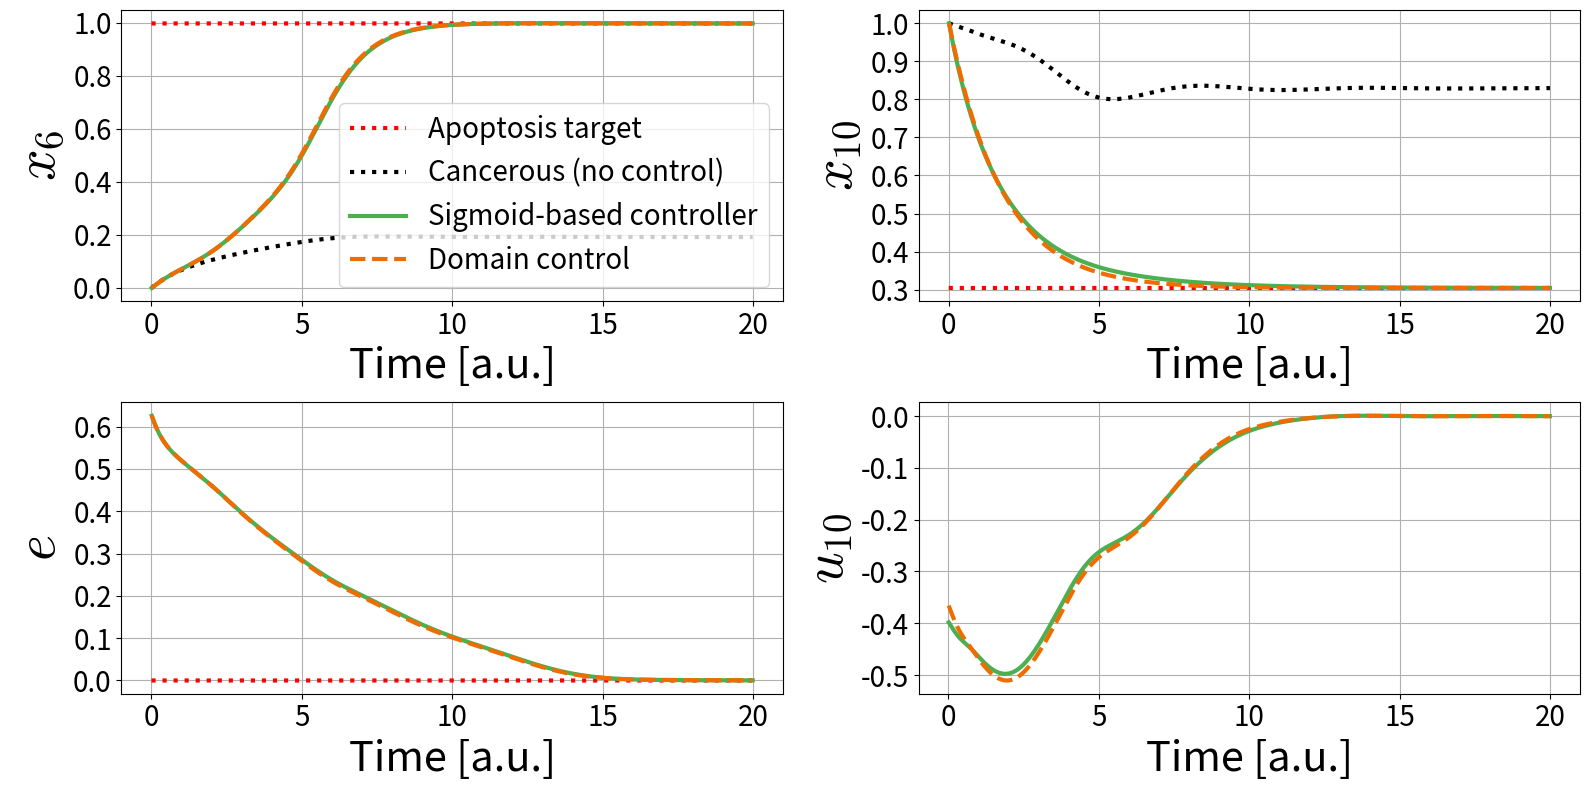

Reproduce this figure in Python.
# -*- coding: utf-8 -*-
"""
Created on Sun Oct 22 15:03:16 2023

@author: xiaoyenche
"""

import matplotlib.pyplot as plt
import numpy as np
from scipy.integrate import odeint
#import seaborn as sns
#sns.set_context('talk')

x1eA = 0.4165
x2eA = 0.4668
x3eA = 0.5700
x4eA = 0.7438
x5eA = 0.3215
x6eA = 0.9970
x7eA = 0.2756
x8eA = 0.4134
x9eA = 0.6647
x10eA = 0.3044
x11eA = 0.5262
x12eA = 0.4145
x13eA = 0.1484
x14eA = 0.2998
x15eA = 0.3765
x16eA = 0.2471
x17eA = 0.1336
x18eA = 0.1342
x19eA = 0.5788
x20eA = 0.1922
x21eA = 0.8766
x22eA = 0.7159
x23eA = 0.8486
x24eA = 0.1740
x25eA = 0.1433
x26eA = 0.4089
x27eA = 0
x28eA = 0
x29eA = 0.0806
x30eA = 0.6282
x31eA = 0.6915
x32eA = 0.4933


x1eB = 0.4277
x2eB = 0.4642
x3eB = 0.4511
x4eB = 0.2973
x5eB = 0.6263
x6eB = 0.7105
x7eB = 0.2645
x8eB = 0.2439
x9eB = 0.4760
x10eB = 0.8058
x11eB = 0.4606
x12eB = 0.6239
x13eB = 0.5908
x14eB = 0.6632
x15eB = 0.4680
x16eB = 0.4911
x17eB = 0.4613
x18eB = 0.4273
x19eB = 0.4853
x20eB = 0.2620
x21eB = 0.0688
x22eB = 0.2641
x23eB = 0.1024
x24eB = 0.7533
x25eB = 0.8853
x26eB = 0.5158
x27eB = 0
x28eB = 0
x29eB = 0.6772
x30eB = 0.4550
x31eB = 0.8148
x32eB = 0.4877


x1eC = 0.4712
x2eC = 0.4545
x3eC = 0.4378
x4eC = 0.2836
x5eC = 0.5298
x6eC = 0.1921
x7eC = 0.3087
x8eC = 0.1955
x9eC = 0.4758
x10eC = 0.8294
x11eC = 0.4636
x12eC = 0.6464
x13eC = 0.6214
x14eC = 0.6823
x15eC = 0.4702
x16eC = 0.7550
x17eC = 0.8022
x18eC = 0.8620
x19eC = 0.5550
x20eC = 0.3441
x21eC = 0.0621
x22eC = 0.2498
x23eC = 0.0923
x24eC = 0.7705
x25eC = 0.9007
x26eC = 0.5427
x27eC = 0
x28eC = 0
x29eC = 0.7016
x30eC = 0.5882
x31eC = 0.6413
x32eC = 0.4666


# Guess Cancer state
x1o = 0
x2o = 0
x3o = 0
x4o = 0
x5o = 1
x6o = 0
x7o = 0
x8o = 0
x9o = 0
x10o = 1
x11o = 0
x12o = 1
x13o = 1
x14o = 1
x15o = 0 
x16o = 1
x17o = 1
x18o = 1 
x19o = 1
x20o = 0
x21o = 0
x22o = 0
x23o = 0
x24o = 1
x25o = 0
x26o = 1
x27o = 0
x28o = 0
x29o = 1
x30o = 1
x31o = 1
x32o = 0

S = 0.5
n = 4
a = 0.5
b = 0.5
k = 1
s1 = 1.028
s2 = 1.281
s3 = 0.598
s4 = 0.827
s5 = 1.02
s6 = 2.244
s7 = 1.037
s8 = 1.507
s9 = 0.203
s10 = 1.299
s11 = 1.337
s12 = 0.921
s13 = 2.044
s14 = 0.678
s15 = 0.924
s16 = 0.467
s17 = 0.947
s18 = 0.242
s19 = 0.941
s20 = 0.48
s21 = 0.666
s22 = 0.232
s23 = 1.156
s24 = 0.951
s25 = 0.849
s26 = 0.698
s27 = 1.288
s28 = 0.966
s29 = 1.419
s30 = 0.401
s31 = 0.293
s32 = 1.479

xo = [x1o,x2o,x3o,x4o,x5o,x6o,x7o,x8o,x9o,x10o,x11o,x12o,x13o,x14o,x15o,x16o,x17o,x18o,x19o,x20o,x21o,x22o,x23o,x24o,x25o,x26o,x27o,x28o,x29o,x30o,x31o,x32o]
xeA = [x1eA,x2eA,x3eA,x4eA,x5eA,x6eA,x7eA,x8eA,x9eA,x10eA,x11eA,x12eA,x13eA,x14eA,x15eA,x16eA,x17eA,x18eA,x19eA,x20eA,x21eA,x22eA,x23eA,x24eA,x25eA,x26eA,x27eA,x28eA,x29eA,x30eA,x31eA,x32eA]
xeB = [x1eB,x2eB,x3eB,x4eB,x5eB,x6eB,x7eB,x8eB,x9eB,x10eB,x11eB,x12eB,x13eB,x14eB,x15eB,x16eB,x17eB,x18eB,x19eB,x20eB,x21eB,x22eB,x23eB,x24eB,x25eB,x26eB,x27eB,x28eB,x29eB,x30eB,x31eB,x32eB]
xeC = [x1eC,x2eC,x3eC,x4eC,x5eC,x6eC,x7eC,x8eC,x9eC,x10eC,x11eC,x12eC,x13eC,x14eC,x15eC,x16eC,x17eC,x18eC,x19eC,x20eC,x21eC,x22eC,x23eC,x24eC,x25eC,x26eC,x27eC,x28eC,x29eC,x30eC,x31eC,x32eC]

# Nonlinear system
def deriv(X,t):
    x1,x2,x3,x4,x5,x6,x7,x8,x9,x10,x11,x12,x13,x14,x15,x16,x17,x18,x19,x20,x21,x22,x23,x24,x25,x26,x27,x28,x29,x30,x31,x32 = X
    dx1 = (2*b*S**n)/(S**n+s32*x32**n)-k*x1
    dx2 = (a*(s1*x1**n+s9*x9**n+s14*x14**n)/3)/(S**n+(1/3)*s1*x1**n+(1/3)*s9*x9**n+(1/3)*s14*x14**n) + (2*b*S**n)/(2*S**n+s16*x16**n+s31*x31**n) - k*x2
    dx3 = (a*(s2*x2**n+s8*x8**n+s29*x29**n)/3)/(S**n+(1/3)*s2*x2**n+(1/3)*s8*x8**n+(1/3)*s29*x29**n) + (3*b*S**n)/(3*S**n+s9*x9**n+s10*x10**n+s16*x16**n) - k*x3
    dx4 = (a*s2*x2**n)/(S**n+s2*x2**n) + (b*S**n)/(S**n+s25*x25**n) - k*x4
    dx5 = (a*s13*x13**n)/(S**n+s13*x13**n) + (b*S**n)/(S**n+(1/3)*s14*x14**n+(1/3)*s17*x17**n+(1/3)*s19*x19**n) - k*x5
    dx6 = (2*b*S**n)/(S**n+(1/2)*s17*x17**n+(1/2)*s18*x18**n)-k*x6
    dx7 = (a*s20*x20**n)/(S**n+s20*x20**n) + (b*S**n)/(S**n+(1/2)*s15*x15**n+(1/2)*s32*x32**n) - k*x7
    dx8 = (2*b*S**n)/(S**n+(1/3)*s4*x4**n+(1/3)*s10*x10**n+(1/3)*s16*x16**n)-k*x8
    dx9 = (a*(s11*x11**n+s13*x13**n+s25*x25**n+s26*x26**n)/4)/(S**n+(1/4)*s11*x11**n+(1/4)*s13*x13**n+(1/4)*s25*x25**n+(1/4)*s26*x26**n) + (b*S**n)/(S**n+s29*x29**n) - k*x9
    dx10 = (a*(s11*x11**n+s12*x12**n+s13*x13**n)/3)/(S**n+(1/3)*s11*x11**n+(1/3)*s12*x12**n+(1/3)*s13*x13**n) + (b*S**n)/(S**n+s4*x4**n) - k*x10
    dx11 = (a*(s10*x10**n+s13*x13**n+s14*x14**n+s27*x27**n+s28*x28**n))/(5*S**n+s10*x10**n+s13*x13**n+s14*x14**n+s27*x27**n+s28*x28**n) + (b*S**n)/(S**n+s29*x29**n) - k*x11
    dx12 = (a*(s9*x9**n+s10*x10**n+s11*x11**n+s13*x13**n+s14*x14**n+s15*x15**n))/(6*S**n+s9*x9**n+s10*x10**n+s11*x11**n+s13*x13**n+s14*x14**n+s15*x15**n) + (b*S**n)/(S**n+s2*x2**n) - k*x12
    dx13 = (2*a*(s12*x12**n+s14*x14**n+s28*x28**n)/3)/(S**n+(1/3)*s12*x12**n+(1/3)*s14*x14**n+(1/3)*s28*x28**n) - k*x13
    dx14 = (a*(s10*x10**n+s13*x13**n+s25*x25**n+s26*x26**n+s28*x28**n))/(5*S**n+s10*x10**n+s13*x13**n+s25*x25**n+s26*x26**n+s28*x28**n) + (b*S**n)/(S**n+s2*x2**n) - k*x14
    dx15 = (a*s14*x14**n)/(S**n+s14*x14**n) + (b*S**n)/(S**n+(1/2)*s2*x2**n+(1/2)*s29*x29**n) - k*x15
    dx16 = (a*(s2*x2**n+s10*x10**n+s26*x26**n+s32*x32**n))/(4*S**n+s2*x2**n+s10*x10**n+s26*x26**n+s32*x32**n) + (3*b*S**n)/(3*S**n+s1*x1**n+s6*x6**n+s7*x7**n) - k*x16
    dx17 = (a*(s9*x9**n+s10*x10**n+s20*x20**n))/(3*S**n+s9*x9**n+s10*x10**n+s20*x20**n) + (2*b*S**n)/(2*S**n+s3*x3**n+s6*x6**n) - k*x17
    dx18 = (a*(s9*x9**n+s25*x25**n+s26*x26**n)/3)/(S**n+(1/3)*s9*x9**n+(1/3)*s25*x25**n+(1/3)*s26*x26**n) + (b*S**n)/(S**n+s6*x6**n) - k*x18
    dx19 = (2*b*S**n)/(S**n+(1/3)*s3*x3**n+(1/3)*s5*x5**n+(1/3)*s30*x30**n)-k*x19
    dx20 = (a*s1*x1**n)/(S**n+s1*x1**n) + (b*S**n)/(S**n+(1/2)*s6*x6**n+(1/2)*s17*x17**n) - k*x20
    dx21 = (a*(s22*x22**n+s23*x23**n)/2)/(S**n+(1/2)*s22*x22**n+(1/2)*s23*x23**n) + (b*S**n)/(S**n+(1/2)*s10*x10**n+(1/2)*s24*x24**n) - k*x21
    dx22 = (a*(s2*x2**n+s9*x9**n)/2)/(S**n+(1/2)*s2*x2**n+(1/2)*s9*x9**n) + (b*S**n)/(S**n+s24*x24**n) - k*x22
    dx23 = (2*b*S**n)/(S**n+s10*x10**n)-k*x23
    dx24 = (a*(s12*x12**n+s13*x13**n+s25*x25**n)/3)/(S**n+(1/3)*s12*x12**n+(1/3)*s13*x13**n+(1/3)*s25*x25**n) + (b*S**n)/(S**n+(1/2)*s2*x2**n+(1/2)*s21*x21**n) - k*x24
    dx25 = (a*(s10*x10**n+s13*x13**n)/2)/(S**n+(1/2)*s10*x10**n+(1/2)*s13*x13**n) + (b*S**n)/(S**n+s4*x4**n) - k*x25
    dx26 = (2*a*(s11*x11**n+s12*x12**n+s27*x27**n)/3)/(S**n+(1/3)*s11*x11**n+(1/3)*s12*x12**n+(1/3)*s27*x27**n) - k*x26
    dx27 = (2*a*s28*x28**n)/(S**n+s28*x28**n)-k*x27
    dx28 = -k*x28
    dx29 = (2*a*s14*x14**n)/(S**n+s14*x14**n)-k*x29
    dx30 = (2*a*s19*x19**n)/(S**n+s19*x19**n)-k*x30
    dx31 = (a*(s10*x10**n+s32*x32**n)/2)/(S**n+(1/2)*s10*x10**n+(1/2)*s32*x32**n) + (b*S**n)/(S**n+(1/2)*s7*x7**n+(1/2)*s16*x16**n) - k*x31
    dx32 = (2*a*s2*x2**n)/(S**n+s2*x2**n)-k*x32
    return [dx1,dx2,dx3,dx4,dx5,dx6,dx7,dx8,dx9,dx10,dx11,dx12,dx13,dx14,dx15,dx16,dx17,dx18,dx19,dx20,dx21,dx22,dx23,dx24,dx25,dx26,dx27,dx28,dx29,dx30,dx31,dx32]

# Controlled nonlinear system
def derivC(X,t,u1,u2):
    x1,x2,x3,x4,x5,x6,x7,x8,x9,x10,x11,x12,x13,x14,x15,x16,x17,x18,x19,x20,x21,x22,x23,x24,x25,x26,x27,x28,x29,x30,x31,x32 = X
    dx1 = (2*b*S**n)/(S**n+s32*x32**n)-k*x1
    dx2 = (a*(s1*x1**n+s9*x9**n+s14*x14**n)/3)/(S**n+(1/3)*s1*x1**n+(1/3)*s9*x9**n+(1/3)*s14*x14**n) + (2*b*S**n)/(2*S**n+s16*x16**n+s31*x31**n) - k*x2
    dx3 = (a*(s2*x2**n+s8*x8**n+s29*x29**n)/3)/(S**n+(1/3)*s2*x2**n+(1/3)*s8*x8**n+(1/3)*s29*x29**n) + (3*b*S**n)/(3*S**n+s9*x9**n+s10*x10**n+s16*x16**n) - k*x3
    dx4 = (a*s2*x2**n)/(S**n+s2*x2**n) + (b*S**n)/(S**n+s25*x25**n) - k*x4
    dx5 = (a*s13*x13**n)/(S**n+s13*x13**n) + (b*S**n)/(S**n+(1/3)*s14*x14**n+(1/3)*s17*x17**n+(1/3)*s19*x19**n) - k*x5
    dx6 = (2*b*S**n)/(S**n+(1/2)*s17*x17**n+(1/2)*s18*x18**n)-k*x6 + u2
    dx7 = (a*s20*x20**n)/(S**n+s20*x20**n) + (b*S**n)/(S**n+(1/2)*s15*x15**n+(1/2)*s32*x32**n) - k*x7
    dx8 = (2*b*S**n)/(S**n+(1/3)*s4*x4**n+(1/3)*s10*x10**n+(1/3)*s16*x16**n)-k*x8
    dx9 = (a*(s11*x11**n+s13*x13**n+s25*x25**n+s26*x26**n)/4)/(S**n+(1/4)*s11*x11**n+(1/4)*s13*x13**n+(1/4)*s25*x25**n+(1/4)*s26*x26**n) + (b*S**n)/(S**n+s29*x29**n) - k*x9
    dx10 = (a*(s11*x11**n+s12*x12**n+s13*x13**n)/3)/(S**n+(1/3)*s11*x11**n+(1/3)*s12*x12**n+(1/3)*s13*x13**n) + (b*S**n)/(S**n+s4*x4**n) - k*x10 +u1
    dx11 = (a*(s10*x10**n+s13*x13**n+s14*x14**n+s27*x27**n+s28*x28**n))/(5*S**n+s10*x10**n+s13*x13**n+s14*x14**n+s27*x27**n+s28*x28**n) + (b*S**n)/(S**n+s29*x29**n) - k*x11
    dx12 = (a*(s9*x9**n+s10*x10**n+s11*x11**n+s13*x13**n+s14*x14**n+s15*x15**n))/(6*S**n+s9*x9**n+s10*x10**n+s11*x11**n+s13*x13**n+s14*x14**n+s15*x15**n) + (b*S**n)/(S**n+s2*x2**n) - k*x12
    dx13 = (2*a*(s12*x12**n+s14*x14**n+s28*x28**n)/3)/(S**n+(1/3)*s12*x12**n+(1/3)*s14*x14**n+(1/3)*s28*x28**n) - k*x13
    dx14 = (a*(s10*x10**n+s13*x13**n+s25*x25**n+s26*x26**n+s28*x28**n))/(5*S**n+s10*x10**n+s13*x13**n+s25*x25**n+s26*x26**n+s28*x28**n) + (b*S**n)/(S**n+s2*x2**n) - k*x14
    dx15 = (a*s14*x14**n)/(S**n+s14*x14**n) + (b*S**n)/(S**n+(1/2)*s2*x2**n+(1/2)*s29*x29**n) - k*x15
    dx16 = (a*(s2*x2**n+s10*x10**n+s26*x26**n+s32*x32**n))/(4*S**n+s2*x2**n+s10*x10**n+s26*x26**n+s32*x32**n) + (3*b*S**n)/(3*S**n+s1*x1**n+s6*x6**n+s7*x7**n) - k*x16
    dx17 = (a*(s9*x9**n+s10*x10**n+s20*x20**n))/(3*S**n+s9*x9**n+s10*x10**n+s20*x20**n) + (2*b*S**n)/(2*S**n+s3*x3**n+s6*x6**n) - k*x17
    dx18 = (a*(s9*x9**n+s25*x25**n+s26*x26**n)/3)/(S**n+(1/3)*s9*x9**n+(1/3)*s25*x25**n+(1/3)*s26*x26**n) + (b*S**n)/(S**n+s6*x6**n) - k*x18
    dx19 = (2*b*S**n)/(S**n+(1/3)*s3*x3**n+(1/3)*s5*x5**n+(1/3)*s30*x30**n)-k*x19
    dx20 = (a*s1*x1**n)/(S**n+s1*x1**n) + (b*S**n)/(S**n+(1/2)*s6*x6**n+(1/2)*s17*x17**n) - k*x20
    dx21 = (a*(s22*x22**n+s23*x23**n)/2)/(S**n+(1/2)*s22*x22**n+(1/2)*s23*x23**n) + (b*S**n)/(S**n+(1/2)*s10*x10**n+(1/2)*s24*x24**n) - k*x21
    dx22 = (a*(s2*x2**n+s9*x9**n)/2)/(S**n+(1/2)*s2*x2**n+(1/2)*s9*x9**n) + (b*S**n)/(S**n+s24*x24**n) - k*x22
    dx23 = (2*b*S**n)/(S**n+s10*x10**n)-k*x23
    dx24 = (a*(s12*x12**n+s13*x13**n+s25*x25**n)/3)/(S**n+(1/3)*s12*x12**n+(1/3)*s13*x13**n+(1/3)*s25*x25**n) + (b*S**n)/(S**n+(1/2)*s2*x2**n+(1/2)*s21*x21**n) - k*x24
    dx25 = (a*(s10*x10**n+s13*x13**n)/2)/(S**n+(1/2)*s10*x10**n+(1/2)*s13*x13**n) + (b*S**n)/(S**n+s4*x4**n) - k*x25
    dx26 = (2*a*(s11*x11**n+s12*x12**n+s27*x27**n)/3)/(S**n+(1/3)*s11*x11**n+(1/3)*s12*x12**n+(1/3)*s27*x27**n) - k*x26
    dx27 = (2*a*s28*x28**n)/(S**n+s28*x28**n)-k*x27
    dx28 = -k*x28
    dx29 = (2*a*s14*x14**n)/(S**n+s14*x14**n)-k*x29
    dx30 = (2*a*s19*x19**n)/(S**n+s19*x19**n)-k*x30
    dx31 = (a*(s10*x10**n+s32*x32**n)/2)/(S**n+(1/2)*s10*x10**n+(1/2)*s32*x32**n) + (b*S**n)/(S**n+(1/2)*s7*x7**n+(1/2)*s16*x16**n) - k*x31
    dx32 = (2*a*s2*x2**n)/(S**n+s2*x2**n)-k*x32
    return [dx1,dx2,dx3,dx4,dx5,dx6,dx7,dx8,dx9,dx10,dx11,dx12,dx13,dx14,dx15,dx16,dx17,dx18,dx19,dx20,dx21,dx22,dx23,dx24,dx25,dx26,dx27,dx28,dx29,dx30,dx31,dx32]

# Controlled nonlinear system
def derivCSIMO(X,t,u):
    x1,x2,x3,x4,x5,x6,x7,x8,x9,x10,x11,x12,x13,x14,x15,x16,x17,x18,x19,x20,x21,x22,x23,x24,x25,x26,x27,x28,x29,x30,x31,x32 = X
    dx1 = (2*b*S**n)/(S**n+s32*x32**n)-k*x1
    dx2 = (a*(s1*x1**n+s9*x9**n+s14*x14**n)/3)/(S**n+(1/3)*s1*x1**n+(1/3)*s9*x9**n+(1/3)*s14*x14**n) + (2*b*S**n)/(2*S**n+s16*x16**n+s31*x31**n) - k*x2
    dx3 = (a*(s2*x2**n+s8*x8**n+s29*x29**n)/3)/(S**n+(1/3)*s2*x2**n+(1/3)*s8*x8**n+(1/3)*s29*x29**n) + (3*b*S**n)/(3*S**n+s9*x9**n+s10*x10**n+s16*x16**n) - k*x3
    dx4 = (a*s2*x2**n)/(S**n+s2*x2**n) + (b*S**n)/(S**n+s25*x25**n) - k*x4
    dx5 = (a*s13*x13**n)/(S**n+s13*x13**n) + (b*S**n)/(S**n+(1/3)*s14*x14**n+(1/3)*s17*x17**n+(1/3)*s19*x19**n) - k*x5
    dx6 = (2*b*S**n)/(S**n+(1/2)*s17*x17**n+(1/2)*s18*x18**n)-k*x6
    dx7 = (a*s20*x20**n)/(S**n+s20*x20**n) + (b*S**n)/(S**n+(1/2)*s15*x15**n+(1/2)*s32*x32**n) - k*x7
    dx8 = (2*b*S**n)/(S**n+(1/3)*s4*x4**n+(1/3)*s10*x10**n+(1/3)*s16*x16**n)-k*x8
    dx9 = (a*(s11*x11**n+s13*x13**n+s25*x25**n+s26*x26**n)/4)/(S**n+(1/4)*s11*x11**n+(1/4)*s13*x13**n+(1/4)*s25*x25**n+(1/4)*s26*x26**n) + (b*S**n)/(S**n+s29*x29**n) - k*x9
    dx10 = (a*(s11*x11**n+s12*x12**n+s13*x13**n)/3)/(S**n+(1/3)*s11*x11**n+(1/3)*s12*x12**n+(1/3)*s13*x13**n) + (b*S**n)/(S**n+s4*x4**n) - k*x10 + u
    dx11 = (a*(s10*x10**n+s13*x13**n+s14*x14**n+s27*x27**n+s28*x28**n))/(5*S**n+s10*x10**n+s13*x13**n+s14*x14**n+s27*x27**n+s28*x28**n) + (b*S**n)/(S**n+s29*x29**n) - k*x11
    dx12 = (a*(s9*x9**n+s10*x10**n+s11*x11**n+s13*x13**n+s14*x14**n+s15*x15**n))/(6*S**n+s9*x9**n+s10*x10**n+s11*x11**n+s13*x13**n+s14*x14**n+s15*x15**n) + (b*S**n)/(S**n+s2*x2**n) - k*x12
    dx13 = (2*a*(s12*x12**n+s14*x14**n+s28*x28**n)/3)/(S**n+(1/3)*s12*x12**n+(1/3)*s14*x14**n+(1/3)*s28*x28**n) - k*x13
    dx14 = (a*(s10*x10**n+s13*x13**n+s25*x25**n+s26*x26**n+s28*x28**n))/(5*S**n+s10*x10**n+s13*x13**n+s25*x25**n+s26*x26**n+s28*x28**n) + (b*S**n)/(S**n+s2*x2**n) - k*x14
    dx15 = (a*s14*x14**n)/(S**n+s14*x14**n) + (b*S**n)/(S**n+(1/2)*s2*x2**n+(1/2)*s29*x29**n) - k*x15
    dx16 = (a*(s2*x2**n+s10*x10**n+s26*x26**n+s32*x32**n))/(4*S**n+s2*x2**n+s10*x10**n+s26*x26**n+s32*x32**n) + (3*b*S**n)/(3*S**n+s1*x1**n+s6*x6**n+s7*x7**n) - k*x16
    dx17 = (a*(s9*x9**n+s10*x10**n+s20*x20**n))/(3*S**n+s9*x9**n+s10*x10**n+s20*x20**n) + (2*b*S**n)/(2*S**n+s3*x3**n+s6*x6**n) - k*x17
    dx18 = (a*(s9*x9**n+s25*x25**n+s26*x26**n)/3)/(S**n+(1/3)*s9*x9**n+(1/3)*s25*x25**n+(1/3)*s26*x26**n) + (b*S**n)/(S**n+s6*x6**n) - k*x18
    dx19 = (2*b*S**n)/(S**n+(1/3)*s3*x3**n+(1/3)*s5*x5**n+(1/3)*s30*x30**n)-k*x19
    dx20 = (a*s1*x1**n)/(S**n+s1*x1**n) + (b*S**n)/(S**n+(1/2)*s6*x6**n+(1/2)*s17*x17**n) - k*x20
    dx21 = (a*(s22*x22**n+s23*x23**n)/2)/(S**n+(1/2)*s22*x22**n+(1/2)*s23*x23**n) + (b*S**n)/(S**n+(1/2)*s10*x10**n+(1/2)*s24*x24**n) - k*x21
    dx22 = (a*(s2*x2**n+s9*x9**n)/2)/(S**n+(1/2)*s2*x2**n+(1/2)*s9*x9**n) + (b*S**n)/(S**n+s24*x24**n) - k*x22
    dx23 = (2*b*S**n)/(S**n+s10*x10**n)-k*x23
    dx24 = (a*(s12*x12**n+s13*x13**n+s25*x25**n)/3)/(S**n+(1/3)*s12*x12**n+(1/3)*s13*x13**n+(1/3)*s25*x25**n) + (b*S**n)/(S**n+(1/2)*s2*x2**n+(1/2)*s21*x21**n) - k*x24
    dx25 = (a*(s10*x10**n+s13*x13**n)/2)/(S**n+(1/2)*s10*x10**n+(1/2)*s13*x13**n) + (b*S**n)/(S**n+s4*x4**n) - k*x25
    dx26 = (2*a*(s11*x11**n+s12*x12**n+s27*x27**n)/3)/(S**n+(1/3)*s11*x11**n+(1/3)*s12*x12**n+(1/3)*s27*x27**n) - k*x26
    dx27 = (2*a*s28*x28**n)/(S**n+s28*x28**n)-k*x27
    dx28 = -k*x28
    dx29 = (2*a*s14*x14**n)/(S**n+s14*x14**n)-k*x29
    dx30 = (2*a*s19*x19**n)/(S**n+s19*x19**n)-k*x30
    dx31 = (a*(s10*x10**n+s32*x32**n)/2)/(S**n+(1/2)*s10*x10**n+(1/2)*s32*x32**n) + (b*S**n)/(S**n+(1/2)*s7*x7**n+(1/2)*s16*x16**n) - k*x31
    dx32 = (2*a*s2*x2**n)/(S**n+s2*x2**n)-k*x32
    return [dx1,dx2,dx3,dx4,dx5,dx6,dx7,dx8,dx9,dx10,dx11,dx12,dx13,dx14,dx15,dx16,dx17,dx18,dx19,dx20,dx21,dx22,dx23,dx24,dx25,dx26,dx27,dx28,dx29,dx30,dx31,dx32]


# Controlled nonlinear system
def derivCMIMO(X,t,u1,u2):
    x1,x2,x3,x4,x5,x6,x7,x8,x9,x10,x11,x12,x13,x14,x15,x16,x17,x18,x19,x20,x21,x22,x23,x24,x25,x26,x27,x28,x29,x30,x31,x32 = X
    dx1 = (2*b*S**n)/(S**n+s32*x32**n)-k*x1
    dx2 = (a*(s1*x1**n+s9*x9**n+s14*x14**n)/3)/(S**n+(1/3)*s1*x1**n+(1/3)*s9*x9**n+(1/3)*s14*x14**n) + (2*b*S**n)/(2*S**n+s16*x16**n+s31*x31**n) - k*x2
    dx3 = (a*(s2*x2**n+s8*x8**n+s29*x29**n)/3)/(S**n+(1/3)*s2*x2**n+(1/3)*s8*x8**n+(1/3)*s29*x29**n) + (3*b*S**n)/(3*S**n+s9*x9**n+s10*x10**n+s16*x16**n) - k*x3
    dx4 = (a*s2*x2**n)/(S**n+s2*x2**n) + (b*S**n)/(S**n+s25*x25**n) - k*x4
    dx5 = (a*s13*x13**n)/(S**n+s13*x13**n) + (b*S**n)/(S**n+(1/3)*s14*x14**n+(1/3)*s17*x17**n+(1/3)*s19*x19**n) - k*x5
    dx6 = (2*b*S**n)/(S**n+(1/2)*s17*x17**n+(1/2)*s18*x18**n)-k*x6 + u1
    dx7 = (a*s20*x20**n)/(S**n+s20*x20**n) + (b*S**n)/(S**n+(1/2)*s15*x15**n+(1/2)*s32*x32**n) - k*x7
    dx8 = (2*b*S**n)/(S**n+(1/3)*s4*x4**n+(1/3)*s10*x10**n+(1/3)*s16*x16**n)-k*x8
    dx9 = (a*(s11*x11**n+s13*x13**n+s25*x25**n+s26*x26**n)/4)/(S**n+(1/4)*s11*x11**n+(1/4)*s13*x13**n+(1/4)*s25*x25**n+(1/4)*s26*x26**n) + (b*S**n)/(S**n+s29*x29**n) - k*x9
    dx10 = (a*(s11*x11**n+s12*x12**n+s13*x13**n)/3)/(S**n+(1/3)*s11*x11**n+(1/3)*s12*x12**n+(1/3)*s13*x13**n) + (b*S**n)/(S**n+s4*x4**n) - k*x10 + u2
    dx11 = (a*(s10*x10**n+s13*x13**n+s14*x14**n+s27*x27**n+s28*x28**n))/(5*S**n+s10*x10**n+s13*x13**n+s14*x14**n+s27*x27**n+s28*x28**n) + (b*S**n)/(S**n+s29*x29**n) - k*x11
    dx12 = (a*(s9*x9**n+s10*x10**n+s11*x11**n+s13*x13**n+s14*x14**n+s15*x15**n))/(6*S**n+s9*x9**n+s10*x10**n+s11*x11**n+s13*x13**n+s14*x14**n+s15*x15**n) + (b*S**n)/(S**n+s2*x2**n) - k*x12
    dx13 = (2*a*(s12*x12**n+s14*x14**n+s28*x28**n)/3)/(S**n+(1/3)*s12*x12**n+(1/3)*s14*x14**n+(1/3)*s28*x28**n) - k*x13
    dx14 = (a*(s10*x10**n+s13*x13**n+s25*x25**n+s26*x26**n+s28*x28**n))/(5*S**n+s10*x10**n+s13*x13**n+s25*x25**n+s26*x26**n+s28*x28**n) + (b*S**n)/(S**n+s2*x2**n) - k*x14
    dx15 = (a*s14*x14**n)/(S**n+s14*x14**n) + (b*S**n)/(S**n+(1/2)*s2*x2**n+(1/2)*s29*x29**n) - k*x15
    dx16 = (a*(s2*x2**n+s10*x10**n+s26*x26**n+s32*x32**n))/(4*S**n+s2*x2**n+s10*x10**n+s26*x26**n+s32*x32**n) + (3*b*S**n)/(3*S**n+s1*x1**n+s6*x6**n+s7*x7**n) - k*x16
    dx17 = (a*(s9*x9**n+s10*x10**n+s20*x20**n))/(3*S**n+s9*x9**n+s10*x10**n+s20*x20**n) + (2*b*S**n)/(2*S**n+s3*x3**n+s6*x6**n) - k*x17
    dx18 = (a*(s9*x9**n+s25*x25**n+s26*x26**n)/3)/(S**n+(1/3)*s9*x9**n+(1/3)*s25*x25**n+(1/3)*s26*x26**n) + (b*S**n)/(S**n+s6*x6**n) - k*x18
    dx19 = (2*b*S**n)/(S**n+(1/3)*s3*x3**n+(1/3)*s5*x5**n+(1/3)*s30*x30**n)-k*x19
    dx20 = (a*s1*x1**n)/(S**n+s1*x1**n) + (b*S**n)/(S**n+(1/2)*s6*x6**n+(1/2)*s17*x17**n) - k*x20
    dx21 = (a*(s22*x22**n+s23*x23**n)/2)/(S**n+(1/2)*s22*x22**n+(1/2)*s23*x23**n) + (b*S**n)/(S**n+(1/2)*s10*x10**n+(1/2)*s24*x24**n) - k*x21
    dx22 = (a*(s2*x2**n+s9*x9**n)/2)/(S**n+(1/2)*s2*x2**n+(1/2)*s9*x9**n) + (b*S**n)/(S**n+s24*x24**n) - k*x22
    dx23 = (2*b*S**n)/(S**n+s10*x10**n)-k*x23
    dx24 = (a*(s12*x12**n+s13*x13**n+s25*x25**n)/3)/(S**n+(1/3)*s12*x12**n+(1/3)*s13*x13**n+(1/3)*s25*x25**n) + (b*S**n)/(S**n+(1/2)*s2*x2**n+(1/2)*s21*x21**n) - k*x24
    dx25 = (a*(s10*x10**n+s13*x13**n)/2)/(S**n+(1/2)*s10*x10**n+(1/2)*s13*x13**n) + (b*S**n)/(S**n+s4*x4**n) - k*x25
    dx26 = (2*a*(s11*x11**n+s12*x12**n+s27*x27**n)/3)/(S**n+(1/3)*s11*x11**n+(1/3)*s12*x12**n+(1/3)*s27*x27**n) - k*x26
    dx27 = (2*a*s28*x28**n)/(S**n+s28*x28**n)-k*x27
    dx28 = -k*x28
    dx29 = (2*a*s14*x14**n)/(S**n+s14*x14**n)-k*x29
    dx30 = (2*a*s19*x19**n)/(S**n+s19*x19**n)-k*x30
    dx31 = (a*(s10*x10**n+s32*x32**n)/2)/(S**n+(1/2)*s10*x10**n+(1/2)*s32*x32**n) + (b*S**n)/(S**n+(1/2)*s7*x7**n+(1/2)*s16*x16**n) - k*x31
    dx32 = (2*a*s2*x2**n)/(S**n+s2*x2**n)-k*x32
    return [dx1,dx2,dx3,dx4,dx5,dx6,dx7,dx8,dx9,dx10,dx11,dx12,dx13,dx14,dx15,dx16,dx17,dx18,dx19,dx20,dx21,dx22,dx23,dx24,dx25,dx26,dx27,dx28,dx29,dx30,dx31,dx32]

t_step = 1e-2
t = np.arange(0, 20, t_step)

outo = odeint(deriv,xo,t)

## Control C(Cancer) to A(Apoptosis)
x1,x2,x3,x4,x5,x6,x7,x8,x9,x10,x11,x12,x13,x14,x15,x16,x17,x18,x19,x20,x21,x22,x23,x24,x25,x26,x27,x28,x29,x30,x31,x32 = xo
# create python list to log results
log1 = []
# lamb = -0.3
# lamb1 = -0.3
# lamb2 = -0.7557126
lamb2 = -0.7557
error = 0
u_sum_SC = 0
error_sum_SC = 0

# Sigmoid
for i in range(1,len(t)):
    x = [x1,x2,x3,x4,x5,x6,x7,x8,x9,x10,x11,x12,x13,x14,x15,x16,x17,x18,x19,x20,x21,x22,x23,x24,x25,x26,x27,x28,x29,x30,x31,x32]
    #x6d = (2*b*S**n)/(S**n+(1/2)*s17*x17**n+(1/2)*s18*x18**n)-k*x6
    e6 = x6-xeA[5]
    x10d = (a*(s11*x11**n+s12*x12**n+s13*x13**n)/3)/(S**n+(1/3)*s11*x11**n+(1/3)*s12*x12**n+(1/3)*s13*x13**n) + (b*S**n)/(S**n+s4*x4**n) - k*x10
    e10 = x10-xeA[9]
    u = lamb2*(1/(1+np.exp(-(e6**2+e10**2))))*e10 - x10d
    error = np.sqrt(np.sum(np.power(np.asarray(x)-np.asarray(xeA),2))/len(xeA))
    log1.append([t[i],x1,x2,x3,x4,x5,x6,x7,x8,x9,x10,x11,x12,x13,x14,x15,x16,x17,x18,x19,x20,x21,x22,x23,x24,x25,x26,x27,x28,x29,x30,x31,x32,error,u])
    # span for next time step
    tspan = [t[i-1],t[i]]
    x1,x2,x3,x4,x5,x6,x7,x8,x9,x10,x11,x12,x13,x14,x15,x16,x17,x18,x19,x20,x21,x22,x23,x24,x25,x26,x27,x28,x29,x30,x31,x32 = odeint(derivCSIMO,x,tspan,args=(u,))[-1]
    u_sum_SC = u_sum_SC + abs(u) * t_step
    error_sum_SC = error_sum_SC + abs(error) * t_step
    
## Control xo(A)(Th0) to B(Th1)
x1,x2,x3,x4,x5,x6,x7,x8,x9,x10,x11,x12,x13,x14,x15,x16,x17,x18,x19,x20,x21,x22,x23,x24,x25,x26,x27,x28,x29,x30,x31,x32 = xo
# create python list to log results
log2 = []
# lamb = -0.56886579
lamb = -0.5688
error = 0
u_sum_DI = 0
error_sum_DI = 0

for i in range(1,len(t)):
    x = [x1,x2,x3,x4,x5,x6,x7,x8,x9,x10,x11,x12,x13,x14,x15,x16,x17,x18,x19,x20,x21,x22,x23,x24,x25,x26,x27,x28,x29,x30,x31,x32]
    u = -((a*(s11*x11**n+s12*x12**n+s13*x13**n)/3)/(S**n+(1/3)*s11*x11**n+(1/3)*s12*x12**n+(1/3)*s13*x13**n) + (b*S**n)/(S**n+s4*x4**n) - k*x10)+lamb*(x10-xeA[9])
    error = np.sqrt(np.sum(np.power(np.asarray(x)-np.asarray(xeA),2))/len(xeA))
    log2.append([t[i],x1,x2,x3,x4,x5,x6,x7,x8,x9,x10,x11,x12,x13,x14,x15,x16,x17,x18,x19,x20,x21,x22,x23,x24,x25,x26,x27,x28,x29,x30,x31,x32,error,u])
    # span for next time step
    tspan = [t[i-1],t[i]]
    x1,x2,x3,x4,x5,x6,x7,x8,x9,x10,x11,x12,x13,x14,x15,x16,x17,x18,x19,x20,x21,x22,x23,x24,x25,x26,x27,x28,x29,x30,x31,x32 = odeint(derivCSIMO,x,tspan,args=(u,))[-1]
    u_sum_DI = u_sum_DI + abs(u) * t_step
    error_sum_DI = error_sum_DI + abs(error) * t_step
       
def qplot(logno, log,log2, t):
    plt.rcParams['mathtext.fontset'] = 'cm'
    plt.figure(figsize=(16,8))
    logno = np.asarray(logno).T
    log = np.asarray(log).T
    log2 = np.asarray(log2).T
    ref1 = np.ones(logno[5].shape)*xeA[5]
    ref2 = np.ones(logno[5].shape)*xeA[9]
    refe = np.zeros(logno[5].shape)
    plt.subplot(2,2,1)
    plt.plot(t,ref1,linewidth = 3,color = 'r',linestyle = 'dotted')
    plt.plot(t,logno[5],linewidth = 3,color = 'k',linestyle = 'dotted')
    plt.plot(log[0],log[6],linewidth = 3, color = '#4CAF50')
    plt.plot(log2[0],log2[6],linewidth = 3, color = '#EF6C00',linestyle = 'dashed')
    #plt.title('nutlin input')
    plt.ylabel(r'$x_6$', fontsize=40)
    plt.xlabel('Time [a.u.]', fontsize=30)
    plt.xticks(np.arange(0, max(log[0])+1, 5), fontsize=20)
    plt.yticks(fontsize=20)
    plt.grid()
    plt.legend(['Apoptosis target','Cancerous (no control)', 'Sigmoid-based controller', 'Domain control'], fontsize=20, loc='lower right')
    
    plt.subplot(2,2,2)
    plt.plot(t,ref2,linewidth = 3,color = 'r',linestyle = 'dotted')
    plt.plot(t,logno[9],linewidth = 3,color = 'k',linestyle = 'dotted')
    plt.plot(log[0],log[10],linewidth = 3, color = '#4CAF50')
    plt.plot(log2[0],log2[10],linewidth = 3, color = '#EF6C00',linestyle = 'dashed')
    #plt.title('nutlin input')
    plt.ylabel(r'$x_{10}$', fontsize=40)
    plt.xlabel('Time [a.u.]', fontsize=30)
    plt.xticks(np.arange(0, max(log[0])+1, 5), fontsize=20)
    plt.yticks(fontsize=20)
    plt.grid()
    
    plt.subplot(2,2,3)
    plt.plot(t,refe,linewidth = 3,color = 'r',linestyle = 'dotted')
    plt.plot(log[0],log[-2],linewidth = 3, color = '#4CAF50')
    plt.plot(log2[0],log2[-2],linewidth = 3, color = '#EF6C00',linestyle = 'dashed')
    #plt.title('nutlin input')
    plt.ylabel(r'$e$', fontsize=40)
    plt.xlabel('Time [a.u.]', fontsize=30)
    plt.xticks(np.arange(0, max(log[0])+1, 5), fontsize=20)
    plt.yticks(fontsize=20)
    plt.grid()
    #plt.yticks(np.arange(0, 2.2, 1))
    #plt.legend(['Lyap', 'DI'])
    #plt.ylim([0.01,2.2])
    
    plt.subplot(2,2,4)
    plt.plot(log[0],log[-1],linewidth = 3, color = '#4CAF50')
    plt.plot(log2[0],log2[-1],linestyle = 'dashed',linewidth = 3, color = '#EF6C00')
    #plt.title('nutlin input')
    plt.ylabel(r'$u_{10}$', fontsize=40)
    plt.xlabel('Time [a.u.]', fontsize=30)
    plt.xticks(np.arange(0, max(log[0])+1, 5), fontsize=20)
    plt.yticks(fontsize=20)
    #plt.legend(['Lyap: u$_{10}$', 'DI: u$_{10}$'])
    plt.grid()
    plt.tight_layout()
    
Linewidth_nonL = 3
qplot(outo,log1,log2,t)
plt.show()

print(u_sum_SC, error_sum_SC, u_sum_DI, error_sum_DI)
# 2.8282944911725565 3.3311124114809423 2.867283554233822 3.302877298532405